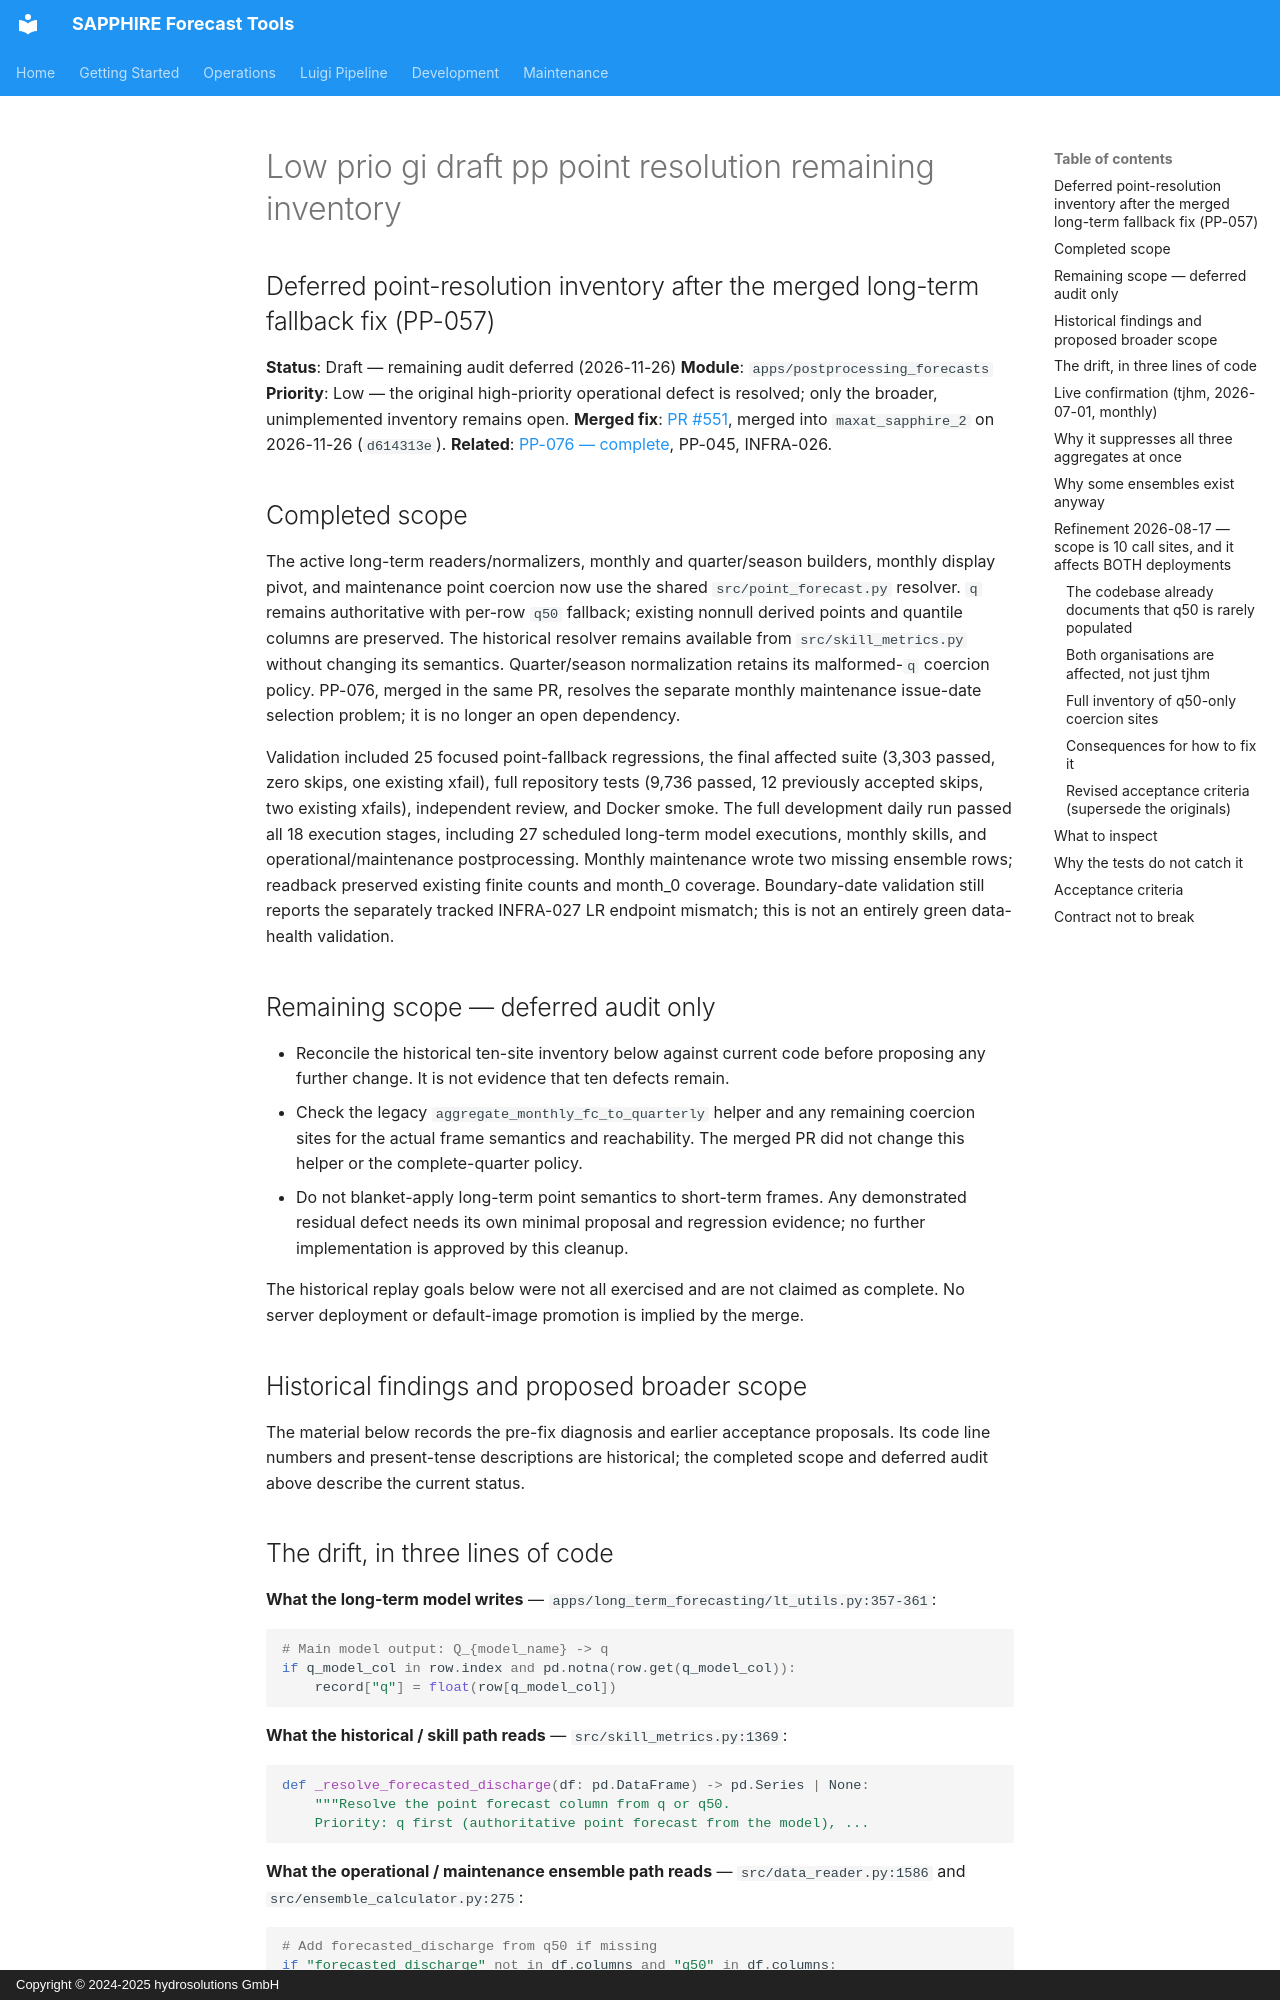

repository: hydrosolutions/SAPPHIRE_Forecast_Tools · page: plans/issues/low_prio_gi_draft_pp_point_resolution_remaining_inventory/index.html · generator: mkdocs · copyright: Copyright © 2024-2025 hydrosolutions GmbH

## Deferred point-resolution inventory after the merged long-term fallback fix (PP-057)

**Status**: Draft — remaining audit deferred (2026-11-26)
**Module**: `apps/postprocessing_forecasts`
**Priority**: Low — the original high-priority operational defect is resolved;
only the broader, unimplemented inventory remains open.
**Merged fix**: [PR #551](https://github.com/hydrosolutions/SAPPHIRE_Forecast_Tools/pull/551),
merged into `maxat_sapphire_2` on 2026-11-26 (`d614313e`).
**Related**: [PP-076 — complete](archive/review_gi_draft_pp_monthly_maintenance_mixed_issue_dates.md),
PP-045, INFRA-026.

## Completed scope

The active long-term readers/normalizers, monthly and quarter/season builders,
monthly display pivot, and maintenance point coercion now use the shared
`src/point_forecast.py` resolver. `q` remains authoritative with per-row `q50`
fallback; existing nonnull derived points and quantile columns are preserved.
The historical resolver remains available from `src/skill_metrics.py` without
changing its semantics. Quarter/season normalization retains its malformed-`q`
coercion policy. PP-076, merged in the same PR, resolves the separate monthly
maintenance issue-date selection problem; it is no longer an open dependency.

Validation included 25 focused point-fallback regressions, the final affected
suite (3,303 passed, zero skips, one existing xfail), full repository tests
(9,736 passed, 12 previously accepted skips, two existing xfails), independent
review, and Docker smoke. The full development daily run passed all 18 execution
stages, including 27 scheduled long-term model executions, monthly skills, and
operational/maintenance postprocessing. Monthly maintenance wrote two missing
ensemble rows; readback preserved existing finite counts and month_0 coverage.
Boundary-date validation still reports the separately tracked INFRA-027 LR
endpoint mismatch; this is not an entirely green data-health validation.

## Remaining scope — deferred audit only

- Reconcile the historical ten-site inventory below against current code before
  proposing any further change. It is not evidence that ten defects remain.
- Check the legacy `aggregate_monthly_fc_to_quarterly` helper and any remaining
  coercion sites for the actual frame semantics and reachability. The merged PR
  did not change this helper or the complete-quarter policy.
- Do not blanket-apply long-term point semantics to short-term frames. Any
  demonstrated residual defect needs its own minimal proposal and regression
  evidence; no further implementation is approved by this cleanup.

The historical replay goals below were not all exercised and are not claimed as
complete. No server deployment or default-image promotion is implied by the merge.

## Historical findings and proposed broader scope

The material below records the pre-fix diagnosis and earlier acceptance proposals.
Its code line numbers and present-tense descriptions are historical; the completed
scope and deferred audit above describe the current status.
